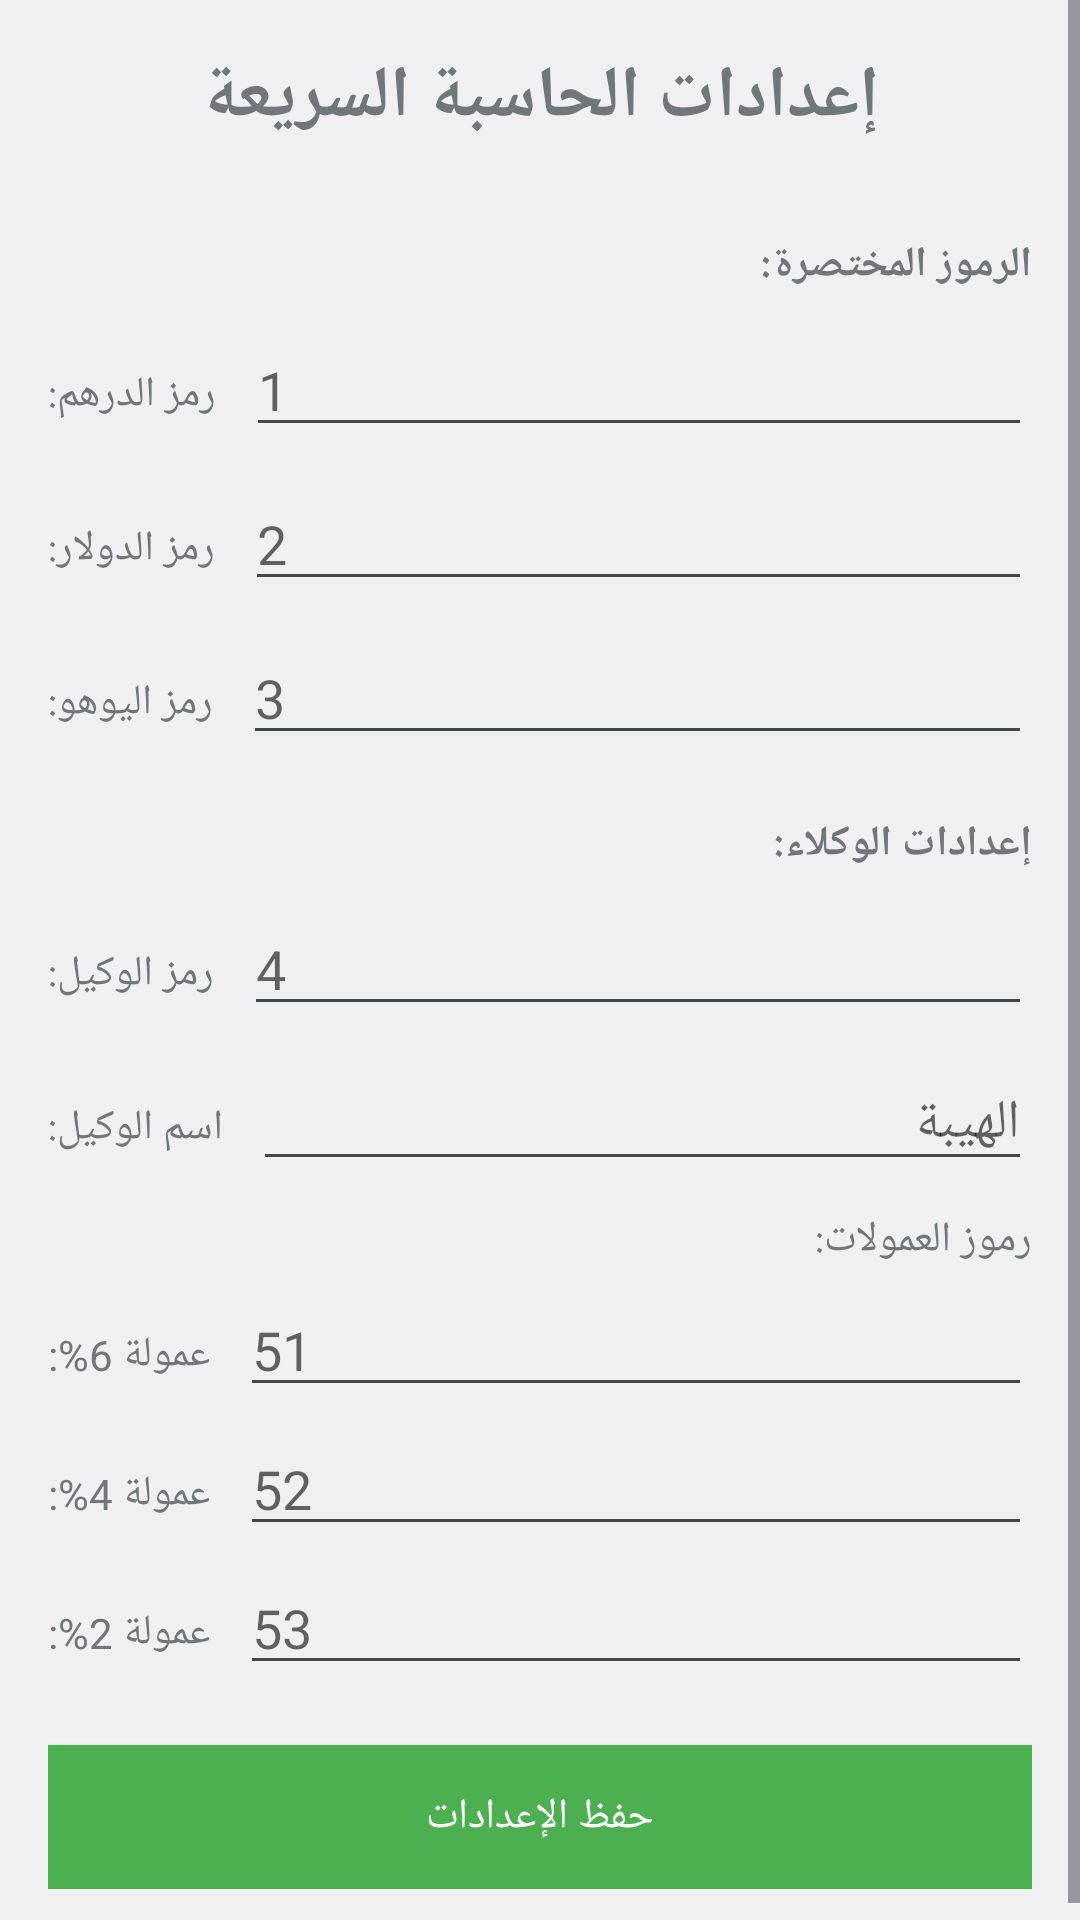

This screen was rendered from an Android layout file. Write that file and the resources it references.
<!-- AndroidManifest.xml: application theme android:Theme.DeviceDefault.Light.NoActionBar -->
<!-- res/layout/quick_calculator_settings.xml -->
<?xml version="1.0" encoding="utf-8"?>
<ScrollView xmlns:android="http://schemas.android.com/apk/res/android"
    android:layout_width="match_parent"
    android:layout_height="match_parent">

    <LinearLayout
        android:layout_width="match_parent"
        android:layout_height="wrap_content"
        android:orientation="vertical"
        android:padding="16dp">

        <TextView
            android:layout_width="match_parent"
            android:layout_height="wrap_content"
            android:text="إعدادات الحاسبة السريعة"
            android:textSize="24sp"
            android:textStyle="bold"
            android:gravity="center"
            android:layout_marginBottom="20dp"/>

        <TextView
            android:layout_width="match_parent"
            android:layout_height="wrap_content"
            android:text="الرموز المختصرة:"
            android:textStyle="bold"
            android:layout_marginTop="10dp"/>

        <LinearLayout
            android:layout_width="match_parent"
            android:layout_height="wrap_content"
            android:orientation="horizontal"
            android:layout_marginTop="10dp">

            <TextView
                android:layout_width="wrap_content"
                android:layout_height="wrap_content"
                android:text="رمز الدرهم:"
                android:layout_marginEnd="10dp"/>

            <EditText
                android:id="@+id/aedSymbol"
                android:layout_width="match_parent"
                android:layout_height="wrap_content"
                android:hint="1"
                android:inputType="text"/>
        </LinearLayout>

        <LinearLayout
            android:layout_width="match_parent"
            android:layout_height="wrap_content"
            android:orientation="horizontal"
            android:layout_marginTop="10dp">

            <TextView
                android:layout_width="wrap_content"
                android:layout_height="wrap_content"
                android:text="رمز الدولار:"
                android:layout_marginEnd="10dp"/>

            <EditText
                android:id="@+id/usdtSymbol"
                android:layout_width="match_parent"
                android:layout_height="wrap_content"
                android:hint="2"
                android:inputType="text"/>
        </LinearLayout>

        <LinearLayout
            android:layout_width="match_parent"
            android:layout_height="wrap_content"
            android:orientation="horizontal"
            android:layout_marginTop="10dp">

            <TextView
                android:layout_width="wrap_content"
                android:layout_height="wrap_content"
                android:text="رمز اليوهو:"
                android:layout_marginEnd="10dp"/>

            <EditText
                android:id="@+id/yohoSymbol"
                android:layout_width="match_parent"
                android:layout_height="wrap_content"
                android:hint="3"
                android:inputType="text"/>
        </LinearLayout>

        <TextView
            android:layout_width="match_parent"
            android:layout_height="wrap_content"
            android:text="إعدادات الوكلاء:"
            android:textStyle="bold"
            android:layout_marginTop="20dp"/>

        <LinearLayout
            android:layout_width="match_parent"
            android:layout_height="wrap_content"
            android:orientation="horizontal"
            android:layout_marginTop="10dp">

            <TextView
                android:layout_width="wrap_content"
                android:layout_height="wrap_content"
                android:text="رمز الوكيل:"
                android:layout_marginEnd="10dp"/>

            <EditText
                android:id="@+id/agentSymbol"
                android:layout_width="0dp"
                android:layout_height="wrap_content"
                android:layout_weight="1"
                android:hint="4"
                android:inputType="text"/>
        </LinearLayout>

        <LinearLayout
            android:layout_width="match_parent"
            android:layout_height="wrap_content"
            android:orientation="horizontal"
            android:layout_marginTop="10dp">

            <TextView
                android:layout_width="wrap_content"
                android:layout_height="wrap_content"
                android:text="اسم الوكيل:"
                android:layout_marginEnd="10dp"/>

            <EditText
                android:id="@+id/agentName"
                android:layout_width="match_parent"
                android:layout_height="wrap_content"
                android:hint="الهيبة"
                android:inputType="text"/>
        </LinearLayout>

        <TextView
            android:layout_width="match_parent"
            android:layout_height="wrap_content"
            android:text="رموز العمولات:"
            android:layout_marginTop="10dp"/>

        <LinearLayout
            android:layout_width="match_parent"
            android:layout_height="wrap_content"
            android:orientation="horizontal"
            android:layout_marginTop="5dp">

            <TextView
                android:layout_width="wrap_content"
                android:layout_height="wrap_content"
                android:text="عمولة 6%:"
                android:layout_marginEnd="10dp"/>

            <EditText
                android:id="@+id/commission6Symbol"
                android:layout_width="match_parent"
                android:layout_height="wrap_content"
                android:hint="51"
                android:inputType="text"/>
        </LinearLayout>

        <LinearLayout
            android:layout_width="match_parent"
            android:layout_height="wrap_content"
            android:orientation="horizontal"
            android:layout_marginTop="5dp">

            <TextView
                android:layout_width="wrap_content"
                android:layout_height="wrap_content"
                android:text="عمولة 4%:"
                android:layout_marginEnd="10dp"/>

            <EditText
                android:id="@+id/commission4Symbol"
                android:layout_width="match_parent"
                android:layout_height="wrap_content"
                android:hint="52"
                android:inputType="text"/>
        </LinearLayout>

        <LinearLayout
            android:layout_width="match_parent"
            android:layout_height="wrap_content"
            android:orientation="horizontal"
            android:layout_marginTop="5dp">

            <TextView
                android:layout_width="wrap_content"
                android:layout_height="wrap_content"
                android:text="عمولة 2%:"
                android:layout_marginEnd="10dp"/>

            <EditText
                android:id="@+id/commission2Symbol"
                android:layout_width="match_parent"
                android:layout_height="wrap_content"
                android:hint="53"
                android:inputType="text"/>
        </LinearLayout>

        <Button
            android:id="@+id/saveSettings"
            android:layout_width="match_parent"
            android:layout_height="wrap_content"
            android:text="حفظ الإعدادات"
            android:layout_marginTop="20dp"
            android:background="#4CAF50"
            android:textColor="#FFFFFF"/>

    </LinearLayout>
</ScrollView>
<!-- resources referenced by this layout -->
<resources>

</resources>
